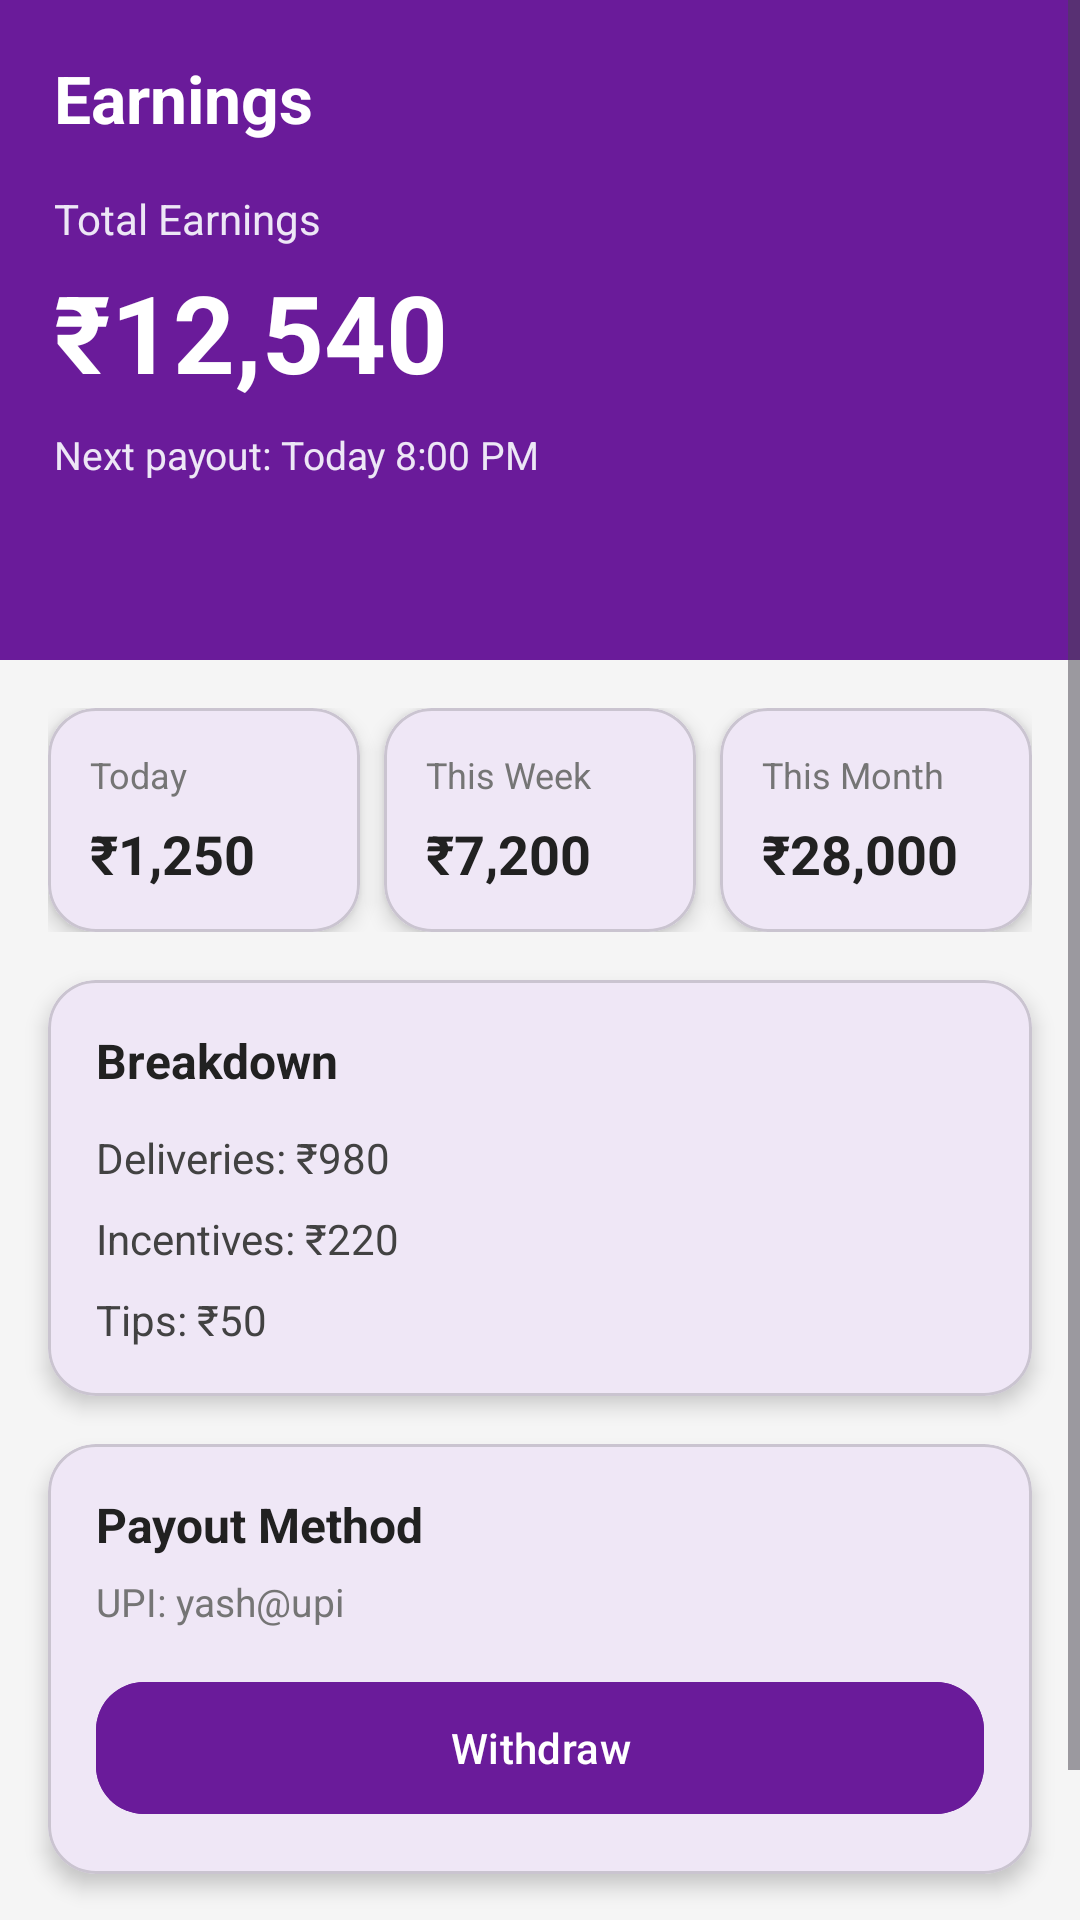

Layout XML and referenced resources for this Android screen:
<!-- AndroidManifest.xml: application theme Theme.Kk -->
<!-- res/layout/fragment_earnings.xml -->
<?xml version="1.0" encoding="utf-8"?>
<ScrollView xmlns:android="http://schemas.android.com/apk/res/android"
    xmlns:app="http://schemas.android.com/apk/res-auto"
    android:layout_width="match_parent"
    android:layout_height="match_parent"
    android:background="#F5F5F5">

    <LinearLayout
        android:layout_width="match_parent"
        android:layout_height="wrap_content"
        android:orientation="vertical"
        android:paddingBottom="20dp">

        
        <LinearLayout
            android:layout_width="match_parent"
            android:layout_height="220dp"
            android:background="#6A1B9A"
            android:orientation="vertical"
            android:padding="18dp">

            <TextView
                android:layout_width="wrap_content"
                android:layout_height="wrap_content"
                android:text="Earnings"
                android:textColor="@android:color/white"
                android:textSize="22sp"
                android:textStyle="bold" />

            <TextView
                android:layout_width="wrap_content"
                android:layout_height="wrap_content"
                android:text="Total Earnings"
                android:textColor="#EDE7F6"
                android:textSize="14sp"
                android:layout_marginTop="16dp" />

            <TextView
                android:id="@+id/txtTotalEarnings"
                android:layout_width="wrap_content"
                android:layout_height="wrap_content"
                android:text="₹12,540"
                android:textColor="@android:color/white"
                android:textSize="36sp"
                android:textStyle="bold"
                android:layout_marginTop="4dp" />

            <TextView
                android:id="@+id/txtPayoutInfo"
                android:layout_width="wrap_content"
                android:layout_height="wrap_content"
                android:text="Next payout: Today 8:00 PM"
                android:textColor="#EDE7F6"
                android:textSize="13sp"
                android:layout_marginTop="8dp" />

        </LinearLayout>

        
        <LinearLayout
            android:layout_width="match_parent"
            android:layout_height="wrap_content"
            android:orientation="horizontal"
            android:padding="16dp"
            android:weightSum="3">

            <com.google.android.material.card.MaterialCardView
                android:layout_width="0dp"
                android:layout_height="wrap_content"
                android:layout_weight="1"
                android:layout_marginEnd="8dp"
                app:cardCornerRadius="16dp"
                app:cardElevation="4dp">

                <LinearLayout
                    android:layout_width="match_parent"
                    android:layout_height="wrap_content"
                    android:orientation="vertical"
                    android:padding="14dp">

                    <TextView
                        android:text="Today"
                        android:textSize="12sp"
                        android:textColor="#757575"
                        android:layout_width="wrap_content"
                        android:layout_height="wrap_content" />

                    <TextView
                        android:id="@+id/txtTodayEarnings"
                        android:text="₹1,250"
                        android:textSize="18sp"
                        android:textStyle="bold"
                        android:textColor="#212121"
                        android:layout_marginTop="6dp"
                        android:layout_width="wrap_content"
                        android:layout_height="wrap_content" />
                </LinearLayout>

            </com.google.android.material.card.MaterialCardView>

            <com.google.android.material.card.MaterialCardView
                android:layout_width="0dp"
                android:layout_height="wrap_content"
                android:layout_weight="1"
                android:layout_marginEnd="8dp"
                app:cardCornerRadius="16dp"
                app:cardElevation="4dp">

                <LinearLayout
                    android:layout_width="match_parent"
                    android:layout_height="wrap_content"
                    android:orientation="vertical"
                    android:padding="14dp">

                    <TextView
                        android:text="This Week"
                        android:textSize="12sp"
                        android:textColor="#757575"
                        android:layout_width="wrap_content"
                        android:layout_height="wrap_content" />

                    <TextView
                        android:id="@+id/txtWeekEarnings"
                        android:text="₹7,200"
                        android:textSize="18sp"
                        android:textStyle="bold"
                        android:textColor="#212121"
                        android:layout_marginTop="6dp"
                        android:layout_width="wrap_content"
                        android:layout_height="wrap_content" />
                </LinearLayout>

            </com.google.android.material.card.MaterialCardView>

            <com.google.android.material.card.MaterialCardView
                android:layout_width="0dp"
                android:layout_height="wrap_content"
                android:layout_weight="1"
                app:cardCornerRadius="16dp"
                app:cardElevation="4dp">

                <LinearLayout
                    android:layout_width="match_parent"
                    android:layout_height="wrap_content"
                    android:orientation="vertical"
                    android:padding="14dp">

                    <TextView
                        android:text="This Month"
                        android:textSize="12sp"
                        android:textColor="#757575"
                        android:layout_width="wrap_content"
                        android:layout_height="wrap_content" />

                    <TextView
                        android:id="@+id/txtMonthEarnings"
                        android:text="₹28,000"
                        android:textSize="18sp"
                        android:textStyle="bold"
                        android:textColor="#212121"
                        android:layout_marginTop="6dp"
                        android:layout_width="wrap_content"
                        android:layout_height="wrap_content" />
                </LinearLayout>

            </com.google.android.material.card.MaterialCardView>
        </LinearLayout>

        
        <com.google.android.material.card.MaterialCardView
            android:layout_width="match_parent"
            android:layout_height="wrap_content"
            android:layout_marginHorizontal="16dp"
            app:cardCornerRadius="16dp"
            app:cardElevation="4dp">

            <LinearLayout
                android:layout_width="match_parent"
                android:layout_height="wrap_content"
                android:orientation="vertical"
                android:padding="16dp">

                <TextView
                    android:layout_width="wrap_content"
                    android:layout_height="wrap_content"
                    android:text="Breakdown"
                    android:textSize="16sp"
                    android:textStyle="bold"
                    android:textColor="#212121"
                    android:layout_marginBottom="12dp" />

                <TextView
                    android:id="@+id/txtDeliveries"
                    android:layout_width="wrap_content"
                    android:layout_height="wrap_content"
                    android:text="Deliveries: ₹980"
                    android:textSize="14sp"
                    android:textColor="#424242" />

                <TextView
                    android:id="@+id/txtIncentives"
                    android:layout_width="wrap_content"
                    android:layout_height="wrap_content"
                    android:text="Incentives: ₹220"
                    android:textSize="14sp"
                    android:textColor="#424242"
                    android:layout_marginTop="8dp" />

                <TextView
                    android:id="@+id/txtTips"
                    android:layout_width="wrap_content"
                    android:layout_height="wrap_content"
                    android:text="Tips: ₹50"
                    android:textSize="14sp"
                    android:textColor="#424242"
                    android:layout_marginTop="8dp" />

            </LinearLayout>
        </com.google.android.material.card.MaterialCardView>

        
        <com.google.android.material.card.MaterialCardView
            android:layout_width="match_parent"
            android:layout_height="wrap_content"
            android:layout_marginHorizontal="16dp"
            android:layout_marginTop="16dp"
            app:cardCornerRadius="16dp"
            app:cardElevation="4dp">

            <LinearLayout
                android:layout_width="match_parent"
                android:layout_height="wrap_content"
                android:orientation="vertical"
                android:padding="16dp">

                <TextView
                    android:layout_width="wrap_content"
                    android:layout_height="wrap_content"
                    android:text="Payout Method"
                    android:textSize="16sp"
                    android:textStyle="bold"
                    android:textColor="#212121" />

                <TextView
                    android:id="@+id/txtPayoutMethod"
                    android:layout_width="wrap_content"
                    android:layout_height="wrap_content"
                    android:text="UPI: yash@upi"
                    android:textColor="#757575"
                    android:textSize="13sp"
                    android:layout_marginTop="6dp" />

                <com.google.android.material.button.MaterialButton
                    android:id="@+id/btnWithdraw"
                    android:layout_width="match_parent"
                    android:layout_height="52dp"
                    android:text="Withdraw"
                    android:textColor="@android:color/white"
                    android:backgroundTint="#6A1B9A"
                    android:layout_marginTop="14dp"
                    app:cornerRadius="16dp" />

            </LinearLayout>
        </com.google.android.material.card.MaterialCardView>

        
        <TextView
            android:layout_width="wrap_content"
            android:layout_height="wrap_content"
            android:text="Earnings History"
            android:textSize="16sp"
            android:textStyle="bold"
            android:textColor="#212121"
            android:layout_marginTop="18dp"
            android:layout_marginStart="16dp"
            android:layout_marginBottom="10dp" />

        
        <androidx.recyclerview.widget.RecyclerView
            android:id="@+id/recyclerEarnings"
            android:layout_width="match_parent"
            android:layout_height="wrap_content"
            android:paddingHorizontal="16dp"
            android:nestedScrollingEnabled="false" />

    </LinearLayout>

</ScrollView>
<!-- resources referenced by this layout -->
<resources>
  <style name="Theme.Kk" parent="Base.Theme.Kk" />
  <style name="Base.Theme.Kk" parent="Theme.Material3.DayNight.NoActionBar">
      </style>
</resources>
